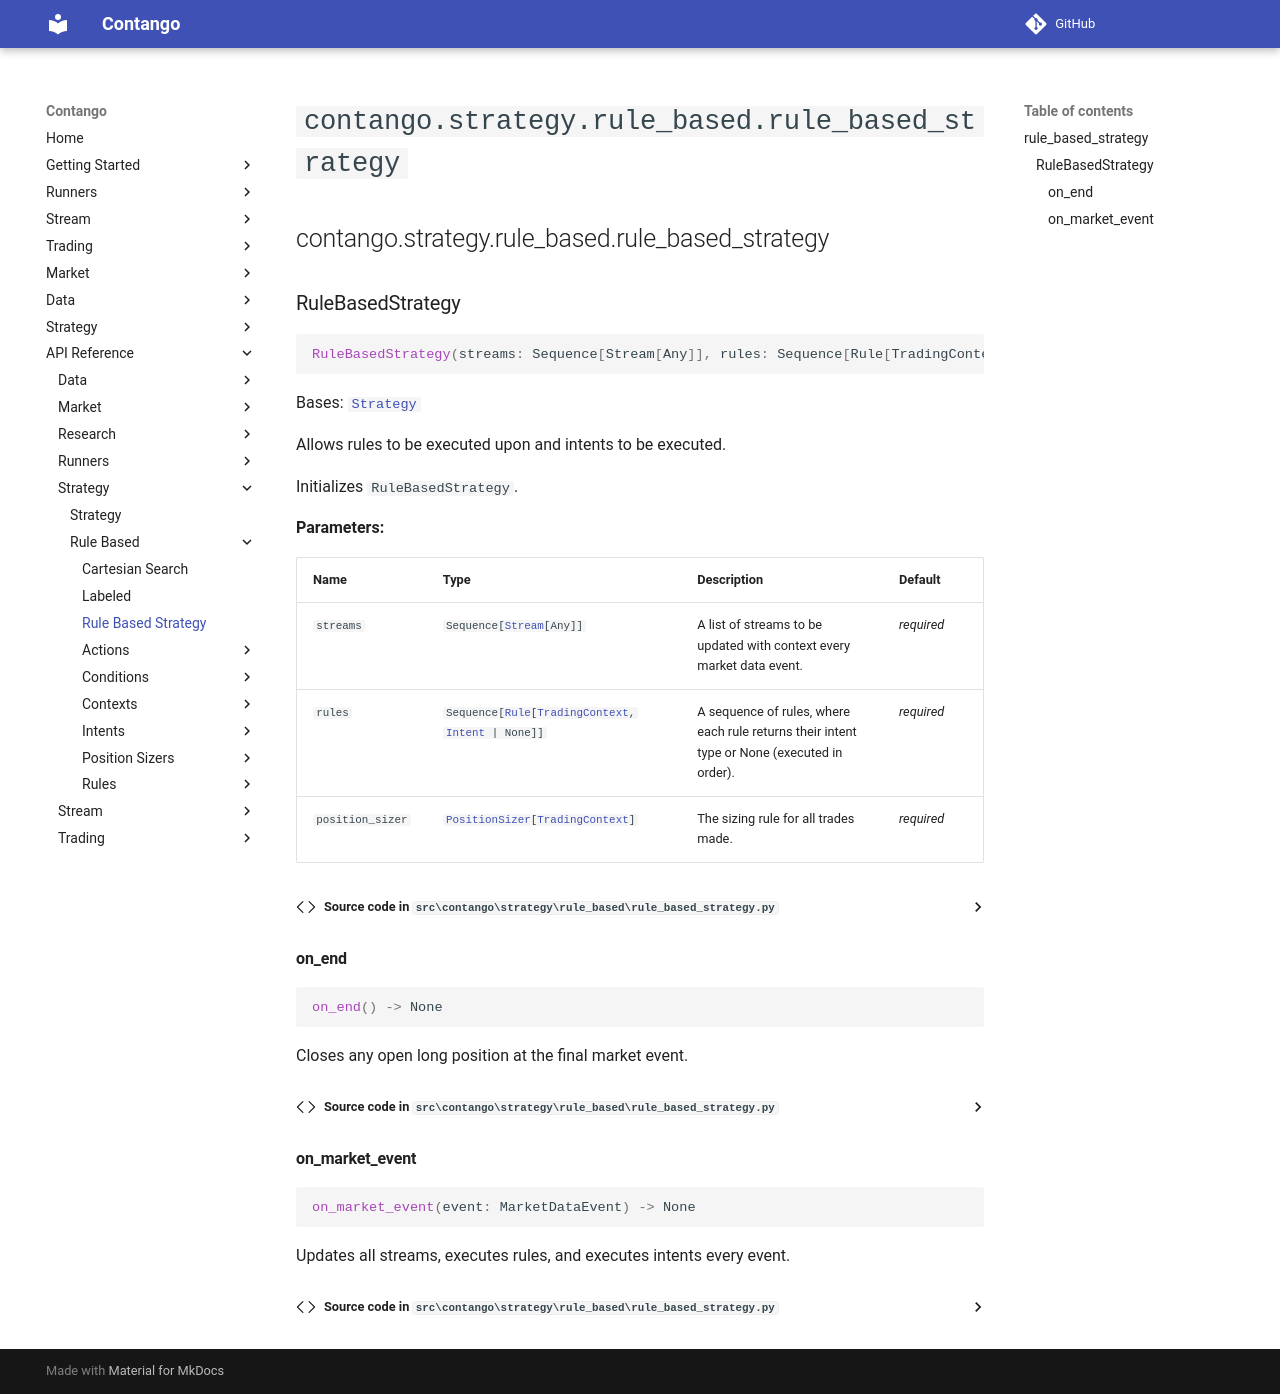

repository: igowuu/Contango · page: reference/strategy/rule_based/rule_based_strategy/index.html · generator: mkdocs

<!-- Auto-generated documentation -->
# `contango.strategy.rule_based.rule_based_strategy`

::: contango.strategy.rule_based.rule_based_strategy
